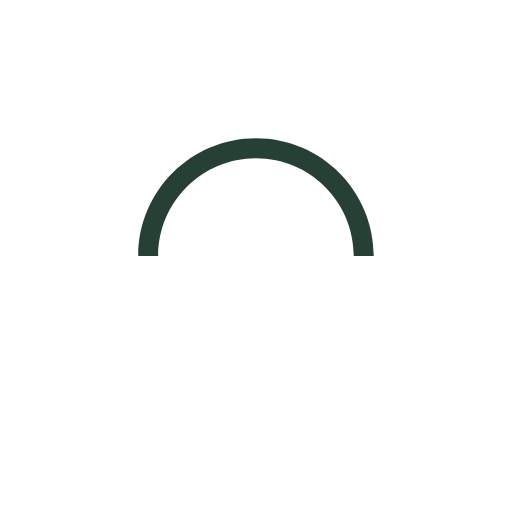
t = 0.00 s
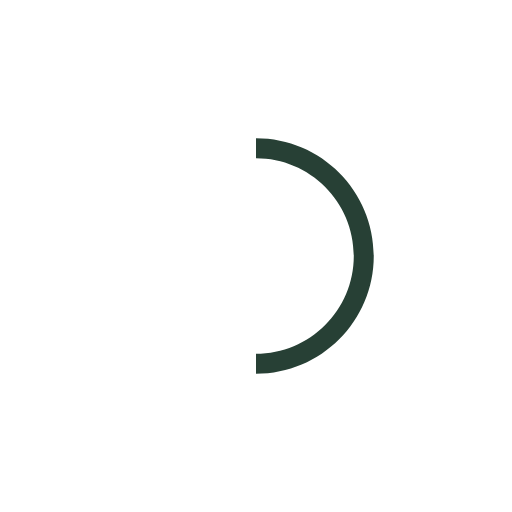
t = 0.25 s
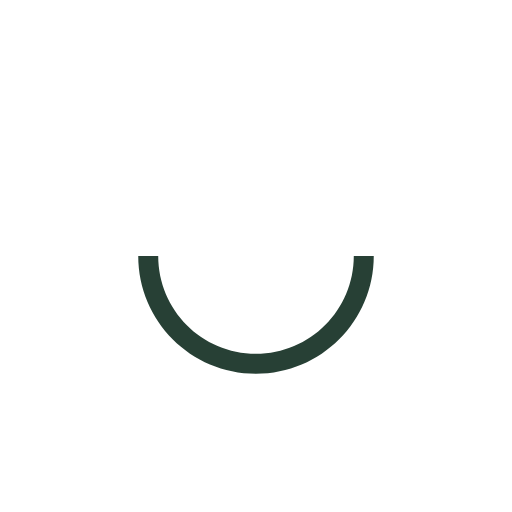
t = 0.50 s
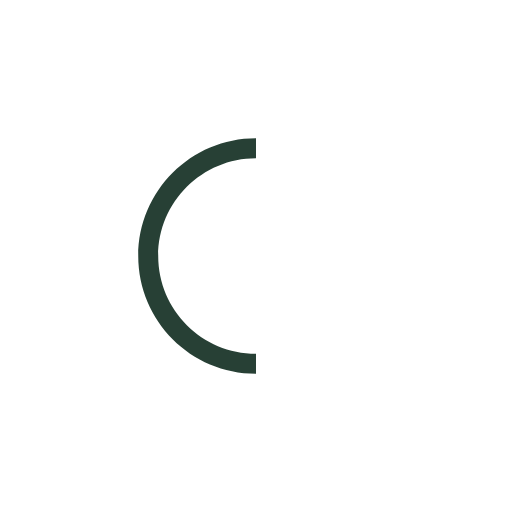
t = 0.75 s

The animated SVG that drew these frames (rendered in a browser with its animation timeline set to each time). Animation: 1 SMIL element (animateTransform=1); one cycle of 1.00 s, repeats indefinitely.

<?xml version="1.0" encoding="utf-8"?>
<svg version="1.1" id="loader" xmlns="http://www.w3.org/2000/svg" xmlns:xlink="http://www.w3.org/1999/xlink" x="0px" y="0px" width="100px" height="100px" viewBox="0 0 100 100" enable-background="new 0 0 0 0" xml:space="preserve">
    <path fill="#274035" d="M73,50c0-12.7-10.3-23-23-23S27,37.3,27,50 M30.9,50c0-10.5,8.5-19.1,19.1-19.1S69.1,39.5,69.1,50">
      <animateTransform
              attributeName="transform"
              attributeType="XML"
              type="rotate"
              dur="1s"
              from="0 50 50"
              to="360 50 50"
              repeatCount="indefinite" />
  </path>
</svg>
